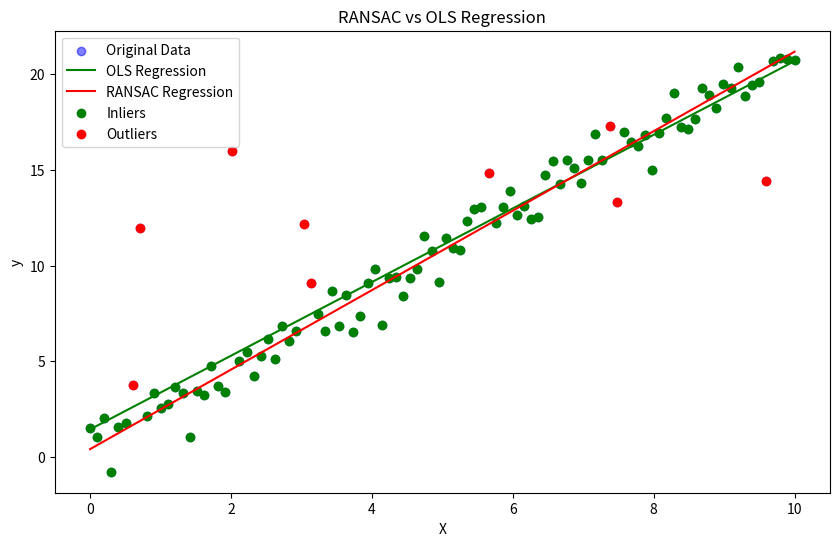

Write the Python code that produced this figure.
import numpy as np
import matplotlib.pyplot as plt


class RANSAC:
    def __init__(self,
                 min_samples=2,  # 最小样本数
                 residual_threshold=1.0,  # 残差阈值
                 max_iterations=100):  # 最大迭代次数
        self.min_samples = min_samples
        self.residual_threshold = residual_threshold
        self.max_iterations = max_iterations

        # 存储模型参数
        self.best_model = None
        self.best_inliers = None

    def least_squares_fit(self, X, y):
        """
        最小二乘法拟合直线模型
        y = kx + b
        返回斜率k和截距b
        """
        # 构造设计矩阵
        A = np.vstack([X, np.ones(len(X))]).T

        # 最小二乘求解
        k, b = np.linalg.lstsq(A, y, rcond=None)[0]

        return k, b

    def calculate_residuals(self, X, y, k, b):
        """
        计算残差
        """
        # 预测值
        y_pred = k * X + b

        # 计算残差绝对值
        return np.abs(y - y_pred)

    def fit(self, X, y):
        """
        RANSAC主算法
        """
        n_samples = len(X)
        best_inliers_count = 0

        for _ in range(self.max_iterations):
            # 1. 随机抽样
            sample_indices = np.random.choice(
                n_samples,
                self.min_samples,
                replace=False
            )

            # 2. 使用最小样本拟合模型
            X_sample = X[sample_indices]
            y_sample = y[sample_indices]

            # 最小二乘拟合
            k, b = self.least_squares_fit(X_sample, y_sample)

            # 3. 计算残差
            residuals = self.calculate_residuals(X, y, k, b)

            # 4. 判断内点
            inliers_mask = residuals < self.residual_threshold
            inliers_count = np.sum(inliers_mask)

            # 5. 更新最佳模型
            if inliers_count > best_inliers_count:
                best_inliers_count = inliers_count
                self.best_model = (k, b)
                self.best_inliers = inliers_mask

        # 6. 使用所有内点重新拟合模型
        if self.best_model is not None:
            X_inliers = X[self.best_inliers]
            y_inliers = y[self.best_inliers]
            self.best_model = self.least_squares_fit(X_inliers, y_inliers)

        return self


def generate_noisy_data():
    """
    生成带噪声的数据
    """
    # 设置随机种子
    np.random.seed(42)

    # 生成自变量
    X = np.linspace(0, 10, 100)

    # 真实模型参数
    true_k = 2  # 斜率
    true_b = 1  # 截距

    # 生成真实值
    y_true = true_k * X + true_b

    # 添加高斯噪声
    noise = np.random.normal(0, 1, X.shape)
    y = y_true + noise

    # 添加离群点
    outlier_indices = np.random.choice(len(X), 10, replace=False)
    y[outlier_indices] += np.random.uniform(-10, 10, len(outlier_indices))

    return X, y


def main():
    # 生成数据
    X, y = generate_noisy_data()

    # 普通最小二乘拟合
    A = np.vstack([X, np.ones(len(X))]).T
    k_ols, b_ols = np.linalg.lstsq(A, y, rcond=None)[0]

    # RANSAC拟合
    ransac = RANSAC(
        min_samples=2,
        residual_threshold=2.0,
        max_iterations=100
    )
    ransac.fit(X, y)

    # 可视化结果
    plt.figure(figsize=(10, 6))

    # 原始数据散点
    plt.scatter(X, y, c='blue', alpha=0.5, label='Original Data')

    # 普通最小二乘直线
    plt.plot(X, k_ols * X + b_ols,
             color='green', label='OLS Regression')

    # RANSAC直线
    k_ransac, b_ransac = ransac.best_model
    plt.plot(X, k_ransac * X + b_ransac,
             color='red', label='RANSAC Regression')

    # 标记内点和外点
    plt.scatter(X[ransac.best_inliers],
                y[ransac.best_inliers],
                c='green', label='Inliers')
    plt.scatter(X[~ransac.best_inliers],
                y[~ransac.best_inliers],
                c='red', label='Outliers')

    plt.title('RANSAC vs OLS Regression')
    plt.xlabel('X')
    plt.ylabel('y')
    plt.legend()
    plt.show()

    # 打印模型参数
    print("OLS Model: y = {:.2f}x + {:.2f}".format(k_ols, b_ols))
    print("RANSAC Model: y = {:.2f}x + {:.2f}".format(k_ransac, b_ransac))


# 运行主函数
if __name__ == '__main__':
    main()
